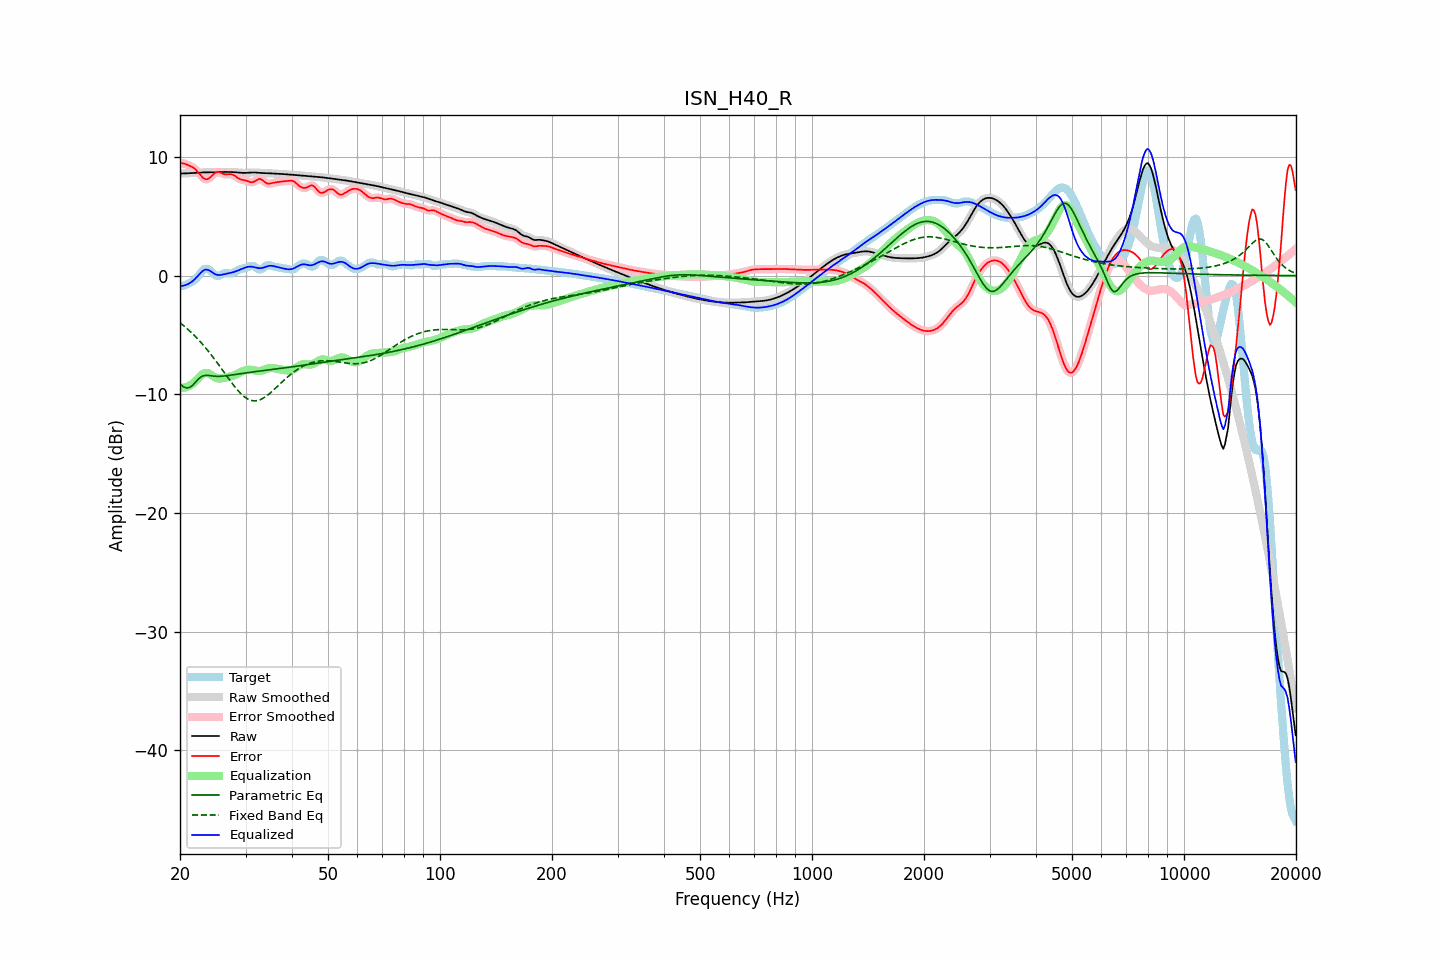

Source data for this figure (header and first rows):
frequency, raw, error, smoothed, error_smoothed, equalization, parametric_eq, fixed_band_eq, equalized_raw, equalized_smoothed, target
20.00, 8.60, 9.49, 8.60, 9.49, -9.47, -9.11, -3.97, -0.87, -0.87, -0.90
20.20, 8.60, 9.47, 8.60, 9.47, -9.47, -9.23, -4.08, -0.87, -0.87, -0.87
20.40, 8.60, 9.45, 8.60, 9.45, -9.45, -9.35, -4.19, -0.85, -0.85, -0.84
20.61, 8.61, 9.42, 8.61, 9.41, -9.42, -9.41, -4.30, -0.82, -0.82, -0.82
20.81, 8.61, 9.36, 8.61, 9.37, -9.38, -9.47, -4.42, -0.77, -0.77, -0.75
21.02, 8.62, 9.31, 8.62, 9.31, -9.33, -9.45, -4.54, -0.71, -0.71, -0.69
21.23, 8.62, 9.25, 8.62, 9.25, -9.26, -9.42, -4.66, -0.64, -0.64, -0.62
21.44, 8.63, 9.19, 8.63, 9.19, -9.18, -9.32, -4.79, -0.55, -0.55, -0.55
21.66, 8.64, 9.11, 8.64, 9.11, -9.09, -9.22, -4.92, -0.45, -0.45, -0.47
21.87, 8.65, 9.02, 8.65, 9.02, -8.98, -9.07, -5.06, -0.33, -0.33, -0.38
22.09, 8.65, 8.90, 8.65, 8.89, -8.85, -8.92, -5.19, -0.19, -0.19, -0.24
22.31, 8.66, 8.75, 8.66, 8.75, -8.71, -8.78, -5.33, -0.04, -0.04, -0.09
22.54, 8.67, 8.59, 8.67, 8.59, -8.57, -8.64, -5.48, 0.11, 0.11, 0.08
22.76, 8.68, 8.43, 8.68, 8.42, -8.43, -8.55, -5.63, 0.25, 0.25, 0.25
22.99, 8.69, 8.28, 8.69, 8.28, -8.32, -8.46, -5.78, 0.37, 0.37, 0.41
23.22, 8.69, 8.17, 8.69, 8.17, -8.23, -8.43, -5.94, 0.46, 0.46, 0.52
23.45, 8.70, 8.12, 8.70, 8.12, -8.19, -8.40, -6.09, 0.50, 0.50, 0.58
23.69, 8.70, 8.12, 8.70, 8.13, -8.20, -8.41, -6.26, 0.50, 0.50, 0.57
23.92, 8.69, 8.19, 8.69, 8.19, -8.25, -8.41, -6.43, 0.45, 0.45, 0.51
24.16, 8.69, 8.29, 8.69, 8.30, -8.32, -8.43, -6.60, 0.37, 0.37, 0.40
24.40, 8.69, 8.43, 8.69, 8.43, -8.42, -8.45, -6.77, 0.28, 0.28, 0.26
24.65, 8.69, 8.57, 8.69, 8.56, -8.51, -8.47, -6.95, 0.19, 0.19, 0.12
24.89, 8.70, 8.67, 8.70, 8.67, -8.58, -8.48, -7.13, 0.11, 0.11, 0.02
25.14, 8.70, 8.72, 8.70, 8.72, -8.64, -8.48, -7.31, 0.07, 0.07, -0.02
25.39, 8.71, 8.73, 8.71, 8.72, -8.66, -8.49, -7.50, 0.05, 0.05, -0.02
25.65, 8.72, 8.68, 8.72, 8.68, -8.67, -8.48, -7.68, 0.05, 0.05, 0.04
25.91, 8.73, 8.62, 8.73, 8.63, -8.65, -8.48, -7.87, 0.07, 0.07, 0.10
26.16, 8.73, 8.56, 8.73, 8.57, -8.63, -8.46, -8.06, 0.10, 0.10, 0.17
26.43, 8.73, 8.53, 8.73, 8.54, -8.60, -8.45, -8.25, 0.13, 0.13, 0.20
26.69, 8.73, 8.53, 8.73, 8.53, -8.57, -8.43, -8.44, 0.16, 0.16, 0.20
26.96, 8.73, 8.54, 8.73, 8.54, -8.54, -8.41, -8.63, 0.19, 0.19, 0.20
27.23, 8.73, 8.55, 8.73, 8.54, -8.51, -8.39, -8.81, 0.21, 0.21, 0.18
27.50, 8.72, 8.54, 8.72, 8.53, -8.48, -8.37, -9.00, 0.25, 0.25, 0.19
27.77, 8.72, 8.49, 8.72, 8.49, -8.43, -8.35, -9.18, 0.28, 0.28, 0.23
28.05, 8.71, 8.42, 8.71, 8.41, -8.38, -8.33, -9.35, 0.32, 0.32, 0.29
28.33, 8.70, 8.32, 8.70, 8.32, -8.32, -8.31, -9.52, 0.37, 0.37, 0.38
28.62, 8.68, 8.22, 8.68, 8.23, -8.26, -8.29, -9.68, 0.43, 0.42, 0.46
28.90, 8.67, 8.14, 8.67, 8.15, -8.19, -8.27, -9.82, 0.48, 0.48, 0.53
29.19, 8.66, 8.09, 8.66, 8.10, -8.12, -8.25, -9.96, 0.54, 0.54, 0.57
29.48, 8.65, 8.06, 8.65, 8.06, -8.06, -8.23, -10.09, 0.59, 0.59, 0.59
29.78, 8.65, 8.03, 8.65, 8.03, -8.00, -8.21, -10.21, 0.65, 0.65, 0.62
30.08, 8.65, 8.00, 8.65, 8.00, -7.96, -8.19, -10.30, 0.69, 0.70, 0.65
30.38, 8.66, 7.96, 8.66, 7.95, -7.93, -8.17, -10.39, 0.73, 0.73, 0.70
30.68, 8.67, 7.90, 8.67, 7.90, -7.92, -8.16, -10.45, 0.75, 0.75, 0.77
30.99, 8.68, 7.87, 8.68, 7.87, -7.92, -8.14, -10.50, 0.76, 0.76, 0.82
31.30, 8.69, 7.86, 8.69, 7.87, -7.95, -8.12, -10.53, 0.74, 0.74, 0.82
31.61, 8.69, 7.91, 8.69, 7.91, -7.98, -8.10, -10.55, 0.71, 0.71, 0.78
31.93, 8.68, 7.99, 8.68, 7.99, -8.00, -8.09, -10.55, 0.68, 0.68, 0.70
32.24, 8.67, 8.07, 8.67, 8.07, -8.02, -8.07, -10.53, 0.65, 0.65, 0.60
32.57, 8.66, 8.14, 8.66, 8.12, -8.03, -8.05, -10.49, 0.63, 0.63, 0.52
32.89, 8.65, 8.14, 8.65, 8.12, -8.02, -8.03, -10.45, 0.62, 0.63, 0.51
33.22, 8.64, 8.07, 8.64, 8.06, -8.00, -8.02, -10.38, 0.64, 0.64, 0.57
33.55, 8.64, 7.97, 8.64, 7.96, -7.96, -8.00, -10.31, 0.68, 0.68, 0.67
33.89, 8.63, 7.85, 8.63, 7.86, -7.91, -7.98, -10.22, 0.72, 0.72, 0.78
34.23, 8.63, 7.78, 8.63, 7.78, -7.86, -7.97, -10.12, 0.77, 0.77, 0.85
34.57, 8.62, 7.74, 8.62, 7.75, -7.82, -7.95, -10.01, 0.81, 0.81, 0.89
34.92, 8.61, 7.75, 8.61, 7.75, -7.79, -7.93, -9.90, 0.83, 0.83, 0.86
35.27, 8.60, 7.79, 8.60, 7.78, -7.78, -7.92, -9.78, 0.82, 0.82, 0.82
35.62, 8.60, 7.82, 8.60, 7.82, -7.79, -7.90, -9.66, 0.80, 0.80, 0.77
35.97, 8.59, 7.85, 8.59, 7.84, -7.82, -7.88, -9.54, 0.77, 0.77, 0.74
... 635 more rows
